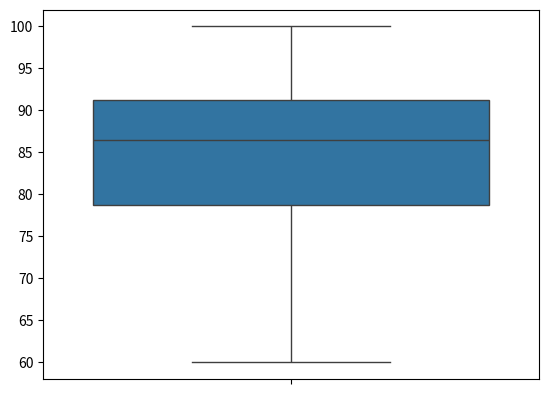

Write the Python code that produced this figure.
# Q8. 8. Create a boxplot of given scores.
import seaborn as sns
import matplotlib.pyplot as plt
data = [80, 85, 90, 95, 100, 75, 60, 88]
sns.boxplot(data=data)
plt.show()